The GitHub repository Codster7SH/Brain-tumore-Prediction-model contains a labelled image folder "tumorous_and_nontumorous" with 2 categories: non-tumorous, tumorous. Examples follow, each with its label.

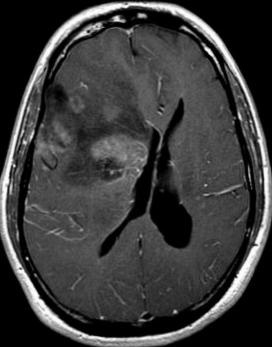
Label: tumorous

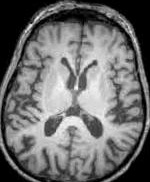
Label: non-tumorous

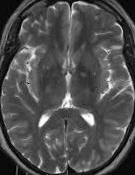
Label: non-tumorous

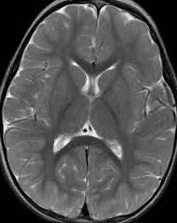
Label: non-tumorous

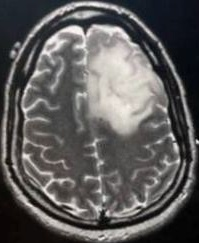
Label: tumorous

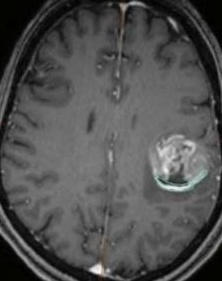
Label: tumorous
